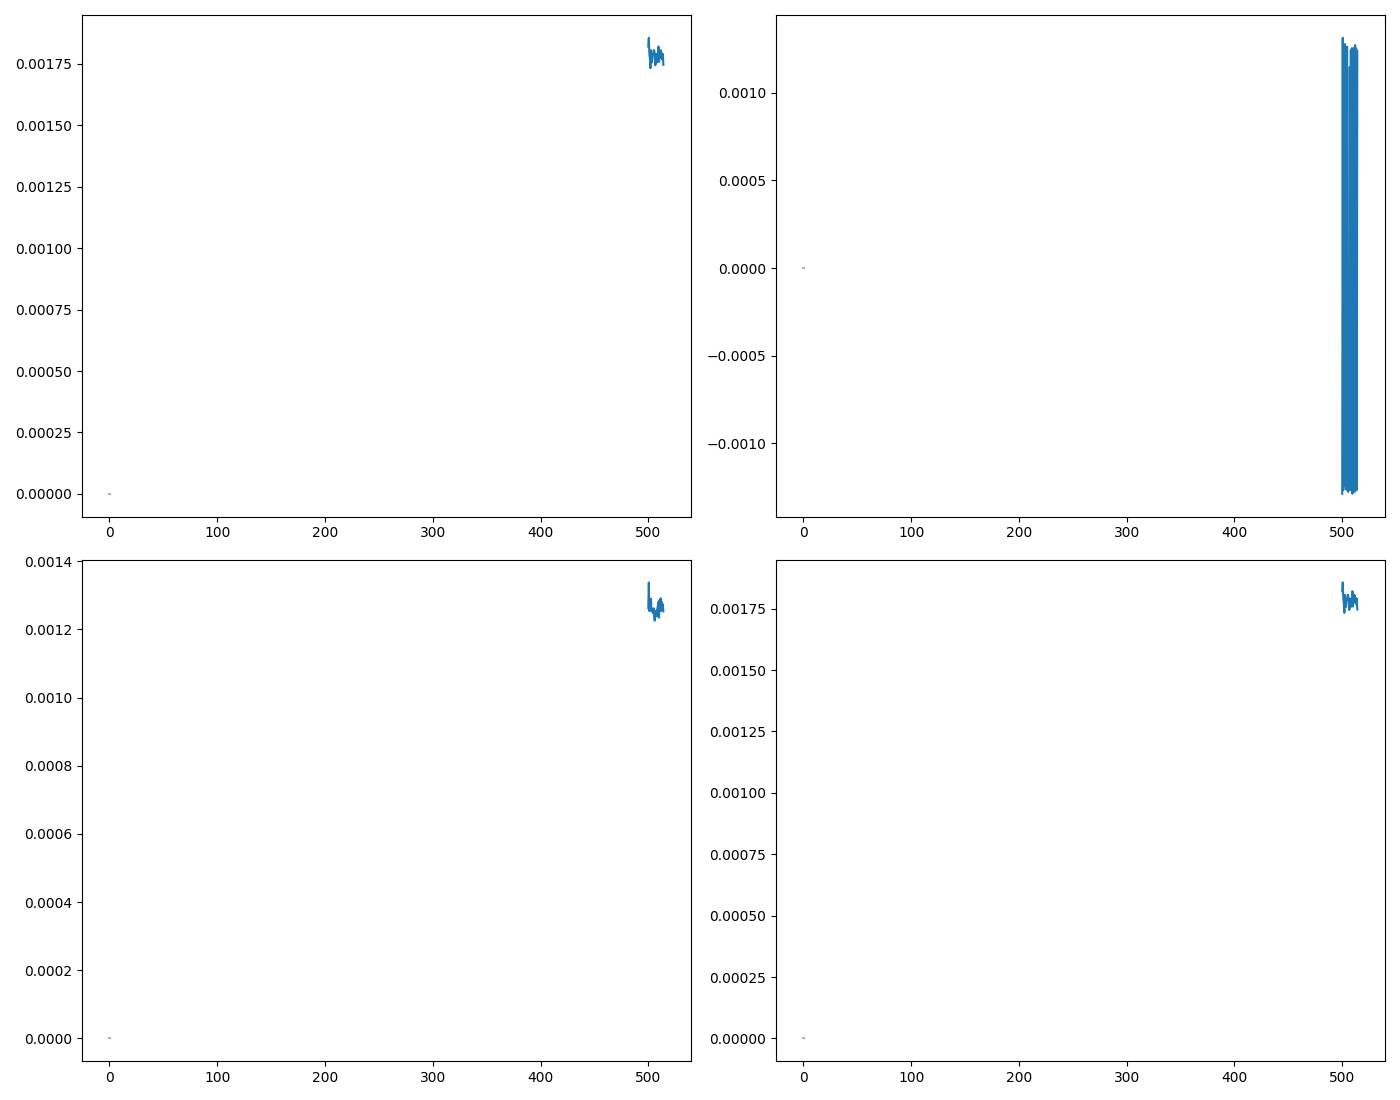

Values plotted in this chart, from the file beside it:
WL, DC, DC_std, AC, AC_std, CD, CD_std, I_L, I_L_std, I_R, I_R_std, gabs, gabs_std, m_ellip, m_ellip_std, ellip, ellip_std
500.0, 0.001262, 0.0, -0.001288, 1.2522778512084618e-05, 0.001821, 0.0, 0.001821, 0.0, 0.001821, 0.0, 0.001821, 0.0, 0.001821, 0.0, 0.001821, 0.0
500.5, 0.001338, 0.0, 0.001313, 6.71582017328771e-06, 0.001857, 0.0, 0.001857, 0.0, 0.001857, 0.0, 0.001857, 0.0, 0.001857, 0.0, 0.001857, 0.0
501.0, 0.001254, 0.0, -0.001267, 6.772699876864273e-06, 0.001792, 0.0, 0.001792, 0.0, 0.001792, 0.0, 0.001792, 0.0, 0.001792, 0.0, 0.001792, 0.0
501.5, 0.00127, 0.0, 0.001253, 6.769862452730521e-06, 0.001772, 0.0, 0.001772, 0.0, 0.001772, 0.0, 0.001772, 0.0, 0.001772, 0.0, 0.001772, 0.0
502.0, , 0.0, -0.001225, 1.0748994132166274e-05, 0.001733, 0.0, 0.001733, 0.0, 0.001733, 0.0, 0.001733, 0.0, 0.001733, 0.0, 0.001733, 0.0
502.5, 0.001289, 0.0, 0.001277, 1.5777927547849984e-05, 0.001806, 0.0, 0.001806, 0.0, 0.001806, 0.0, 0.001806, 0.0, 0.001806, 0.0, 0.001806, 0.0
503.0, 0.001253, 0.0, -0.001246, 4.7922615240826234e-06, 0.001762, 0.0, 0.001762, 0.0, 0.001762, 0.0, 0.001762, 0.0, 0.001762, 0.0, 0.001762, 0.0
503.5, , 0.0, 0.001242, 1.211337043211007e-05, 0.001757, 0.0, 0.001757, 0.0, 0.001757, 0.0, 0.001757, 0.0, 0.001757, 0.0, 0.001757, 0.0
504.0, 0.001252, 0.0, -0.001265, 1.0719341413716626e-05, 0.001789, 0.0, 0.001789, 0.0, 0.001789, 0.0, 0.001789, 0.0, 0.001789, 0.0, 0.001789, 0.0
504.5, 0.001247, 0.0, 0.001263, 5.155883358705276e-06, 0.001786, 0.0, 0.001786, 0.0, 0.001786, 0.0, 0.001786, 0.0, 0.001786, 0.0, 0.001786, 0.0
505.0, 0.001262, 0.0, -0.001141, 0.0005733, 0.001806, 0.0, 0.001806, 0.0, 0.001806, 0.0, 0.001806, 0.0, 0.001806, 0.0, 0.001806, 0.0
505.5, 0.001238, 0.0, -0.001277, 5.4847546712076315e-06, 0.001806, 0.0, 0.001806, 0.0, 0.001806, 0.0, 0.001806, 0.0, 0.001806, 0.0, 0.001806, 0.0
506.0, 0.001226, 0.0, -0.000468, 0.001174, 0.001788, 0.0, 0.001788, 0.0, 0.001788, 0.0, 0.001788, 0.0, 0.001788, 0.0, 0.001788, 0.0
506.5, 0.001253, 0.0, -0.001234, 1.145416284839197e-05, 0.001744, 0.0, 0.001744, 0.0, 0.001744, 0.0, 0.001744, 0.0, 0.001744, 0.0, 0.001744, 0.0
507.0, 0.001254, 0.0, 0.001146, 0.0004829, 0.001759, 0.0, 0.001759, 0.0, 0.001759, 0.0, 0.001759, 0.0, 0.001759, 0.0, 0.001759, 0.0
507.5, 0.001255, 0.0, -0.001266, 1.7475977085757184e-05, 0.001791, 0.0, 0.001791, 0.0, 0.001791, 0.0, 0.001791, 0.0, 0.001791, 0.0, 0.001791, 0.0
508.0, 0.001238, 0.0, 0.001242, 5.634936519514392e-06, 0.001757, 0.0, 0.001757, 0.0, 0.001757, 0.0, 0.001757, 0.0, 0.001757, 0.0, 0.001757, 0.0
508.5, 0.001262, 0.0, -0.001248, 1.5492965599930014e-05, 0.001765, 0.0, 0.001765, 0.0, 0.001765, 0.0, 0.001765, 0.0, 0.001765, 0.0, 0.001765, 0.0
509.0, 0.001271, 0.0, 0.001254, 9.910294311201647e-06, 0.001773, 0.0, 0.001773, 0.0, 0.001773, 0.0, 0.001773, 0.0, 0.001773, 0.0, 0.001773, 0.0
509.5, 0.00128, 0.0, -0.001288, 1.0511387490056606e-05, 0.001821, 0.0, 0.001821, 0.0, 0.001821, 0.0, 0.001821, 0.0, 0.001821, 0.0, 0.001821, 0.0
510.0, 0.001234, 0.0, 0.001243, 1.448034987089265e-05, 0.001758, 0.0, 0.001758, 0.0, 0.001758, 0.0, 0.001758, 0.0, 0.001758, 0.0, 0.001758, 0.0
510.5, 0.001287, 0.0, -0.001267, 1.1236910925933e-05, 0.001792, 0.0, 0.001792, 0.0, 0.001792, 0.0, 0.001792, 0.0, 0.001792, 0.0, 0.001792, 0.0
511.0, 0.001254, 0.0, 0.001255, 3.7953316034445753e-06, 0.001775, 0.0, 0.001775, 0.0, 0.001775, 0.0, 0.001775, 0.0, 0.001775, 0.0, 0.001775, 0.0
511.5, 0.001291, 0.0, -0.001277, 1.162752915670428e-05, 0.001806, 0.0, 0.001806, 0.0, 0.001806, 0.0, 0.001806, 0.0, 0.001806, 0.0, 0.001806, 0.0
512.0, 0.001254, 0.0, 0.001271, 8.84948055257857e-06, 0.001798, 0.0, 0.001798, 0.0, 0.001798, 0.0, 0.001798, 0.0, 0.001798, 0.0, 0.001798, 0.0
512.5, 0.001281, 0.0, -0.001267, 4.647891225220143e-06, 0.001792, 0.0, 0.001792, 0.0, 0.001792, 0.0, 0.001792, 0.0, 0.001792, 0.0, 0.001792, 0.0
513.0, 0.001262, 0.0, 0.00125, 9.867627133107916e-06, 0.001768, 0.0, 0.001768, 0.0, 0.001768, 0.0, 0.001768, 0.0, 0.001768, 0.0, 0.001768, 0.0
513.5, 0.001274, 0.0, -0.001267, 1.4707421086998434e-05, 0.001791, 0.0, 0.001791, 0.0, 0.001791, 0.0, 0.001791, 0.0, 0.001791, 0.0, 0.001791, 0.0
514.0, 0.001252, 0.0, 0.001235, 6.24577540236398e-06, 0.001746, 0.0, 0.001746, 0.0, 0.001746, 0.0, 0.001746, 0.0, 0.001746, 0.0, 0.001746, 0.0
